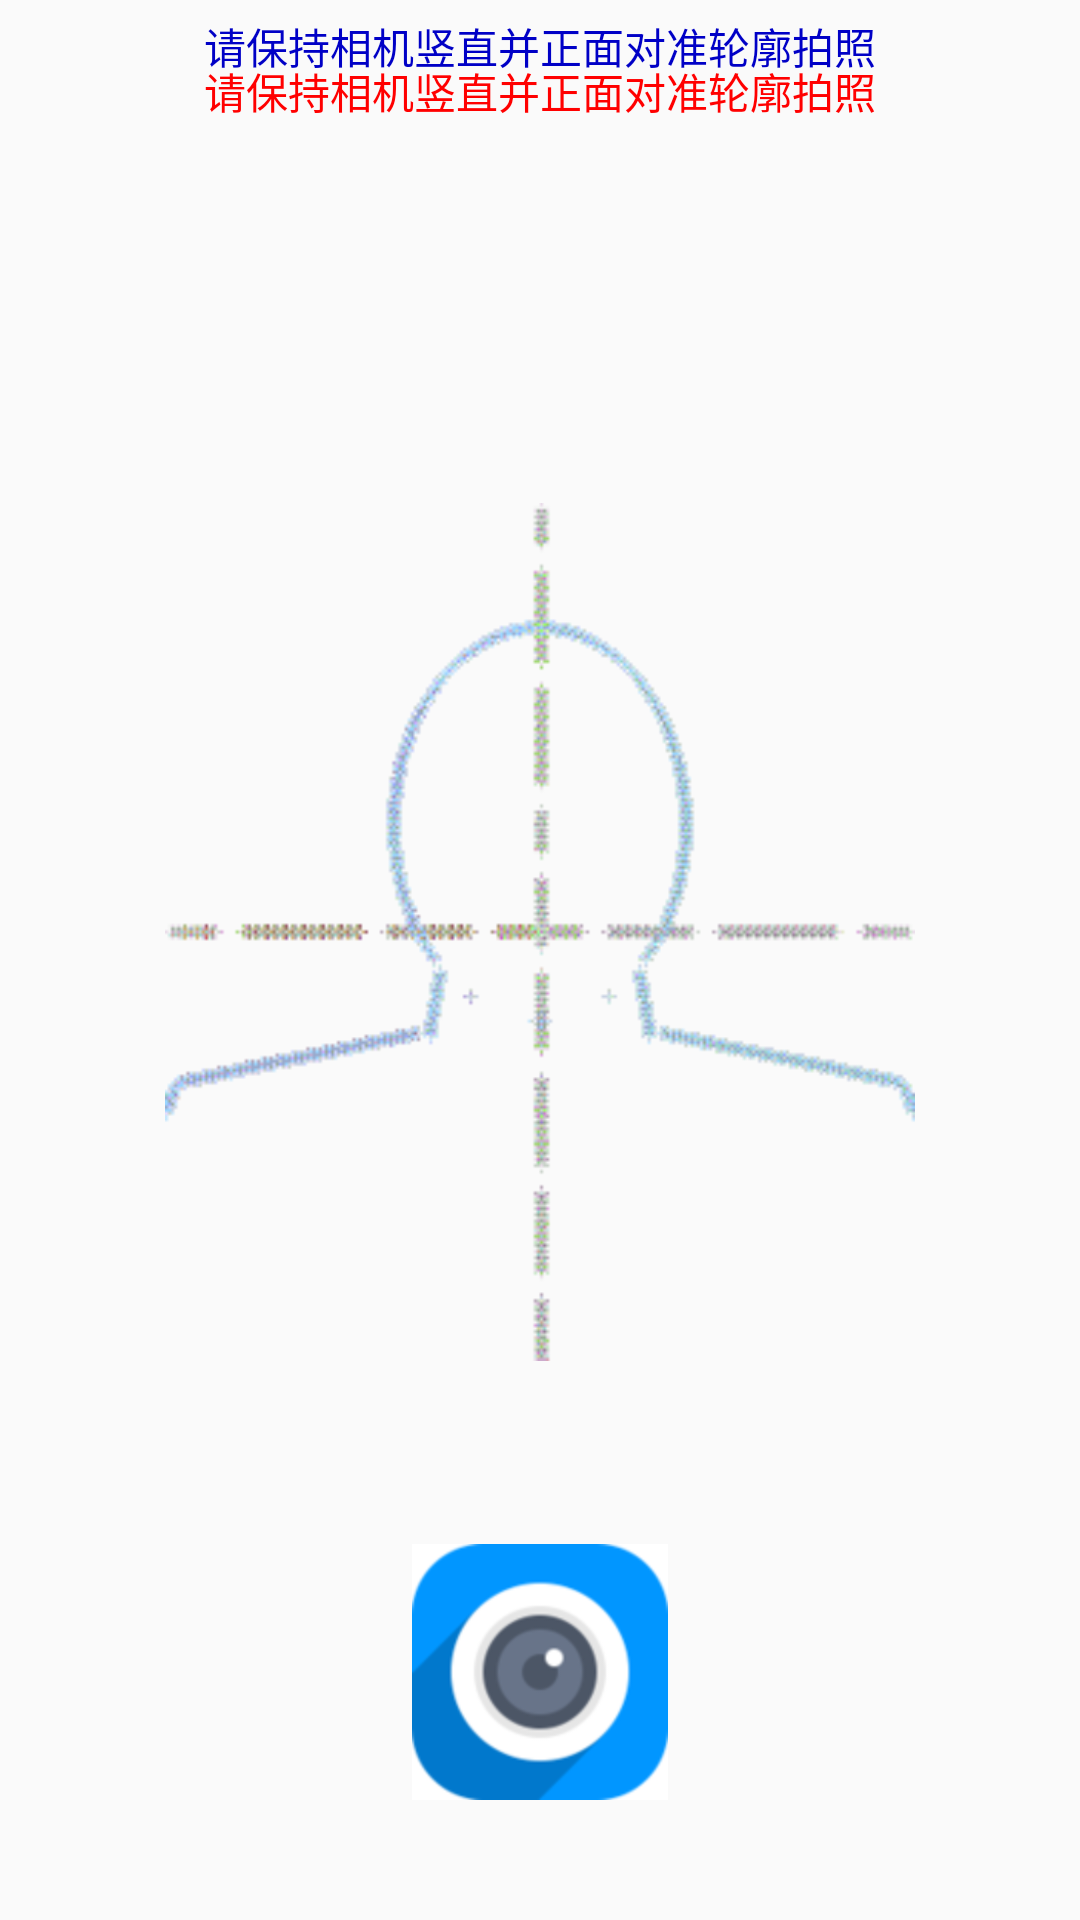

Write the Android layout XML for this screen, with the resource values it uses.
<!-- AndroidManifest.xml: activity theme Theme.AppCompat.Light.NoActionBar -->
<!-- res/layout/activity_takephoto.xml -->
<?xml version="1.0" encoding="utf-8"?>
<RelativeLayout
        xmlns:android="http://schemas.android.com/apk/res/android"
        xmlns:app="http://schemas.android.com/apk/res-auto" xmlns:tools="http://schemas.android.com/tools"
        android:id="@+id/activity_main"
        android:layout_width="match_parent"
        android:layout_height="match_parent"
        android:paddingLeft="@dimen/activity_horizontal_margin"
        android:paddingRight="@dimen/activity_horizontal_margin"
        android:paddingTop="@dimen/activity_vertical_margin"
        android:paddingBottom="@dimen/activity_vertical_margin"
        android:gravity="center_horizontal"
>


    <TextView
            android:id="@+id/information"
            android:layout_width="match_parent"
            android:layout_height="match_parent"
            android:layout_alignParentTop="true" android:layout_alignParentLeft="true"
            android:layout_alignParentStart="true"
            android:layout_marginRight="50dp" android:layout_marginLeft="50dp"
            android:layout_marginTop="5dp"
            android:gravity="center_horizontal"
            android:text="请保持相机竖直并正面对准轮廓拍照"
            android:textColor="#0000c6"
    />

    <TextView
            android:id="@+id/information2"
            android:layout_width="match_parent"
            android:layout_height="match_parent"
            android:layout_alignParentTop="true" android:layout_alignParentLeft="true"
            android:layout_alignParentStart="true"
            android:layout_marginRight="50dp" android:layout_marginLeft="50dp"
            android:layout_marginTop="20dp"
            android:gravity="center_horizontal"
            android:textColor="#FF0000"
            android:text="请保持相机竖直并正面对准轮廓拍照"/>

    
    
    
    
    
    
    
    
    

    

    
            
            
            
            
            
            
            

    
            
            
            
            
            
            

            
            


    <ImageButton
            android:id="@+id/button_capture"
            android:onClick="takep"
            app:srcCompat="@mipmap/camera"
            android:background="#ffffff"
            android:layout_width="wrap_content"
            android:layout_height="wrap_content"
            android:layout_alignParentBottom="true" android:layout_centerHorizontal="true"
            android:layout_marginBottom="40dp"/>
    <FrameLayout
            android:id="@+id/camera_preview"
            android:layout_width="250dp"
            android:layout_height="360dp"
            android:gravity="center_horizontal"
            android:layout_marginTop="40dp"
            android:layout_marginBottom="24dp" android:layout_above="@+id/button_capture"
            android:layout_centerHorizontal="true">
    </FrameLayout>
    <ImageView
            android:id="@+id/image_3"
            android:layout_gravity="center"
            android:src="@drawable/image_3"
            android:layout_width="250dp"
            android:layout_height="360dp"
            android:gravity="center_horizontal"
            android:layout_marginTop="40dp"
            android:layout_marginBottom="24dp" android:layout_above="@+id/button_capture"
            android:layout_centerHorizontal="true"/>


</RelativeLayout>
<!-- resources referenced by this layout -->
<resources>
  <!-- drawable image_3: png bitmap (drawable, 11785 bytes) -->
  <!-- mipmap camera: png bitmap (mipmap-hdpi, 9563 bytes) -->
</resources>
